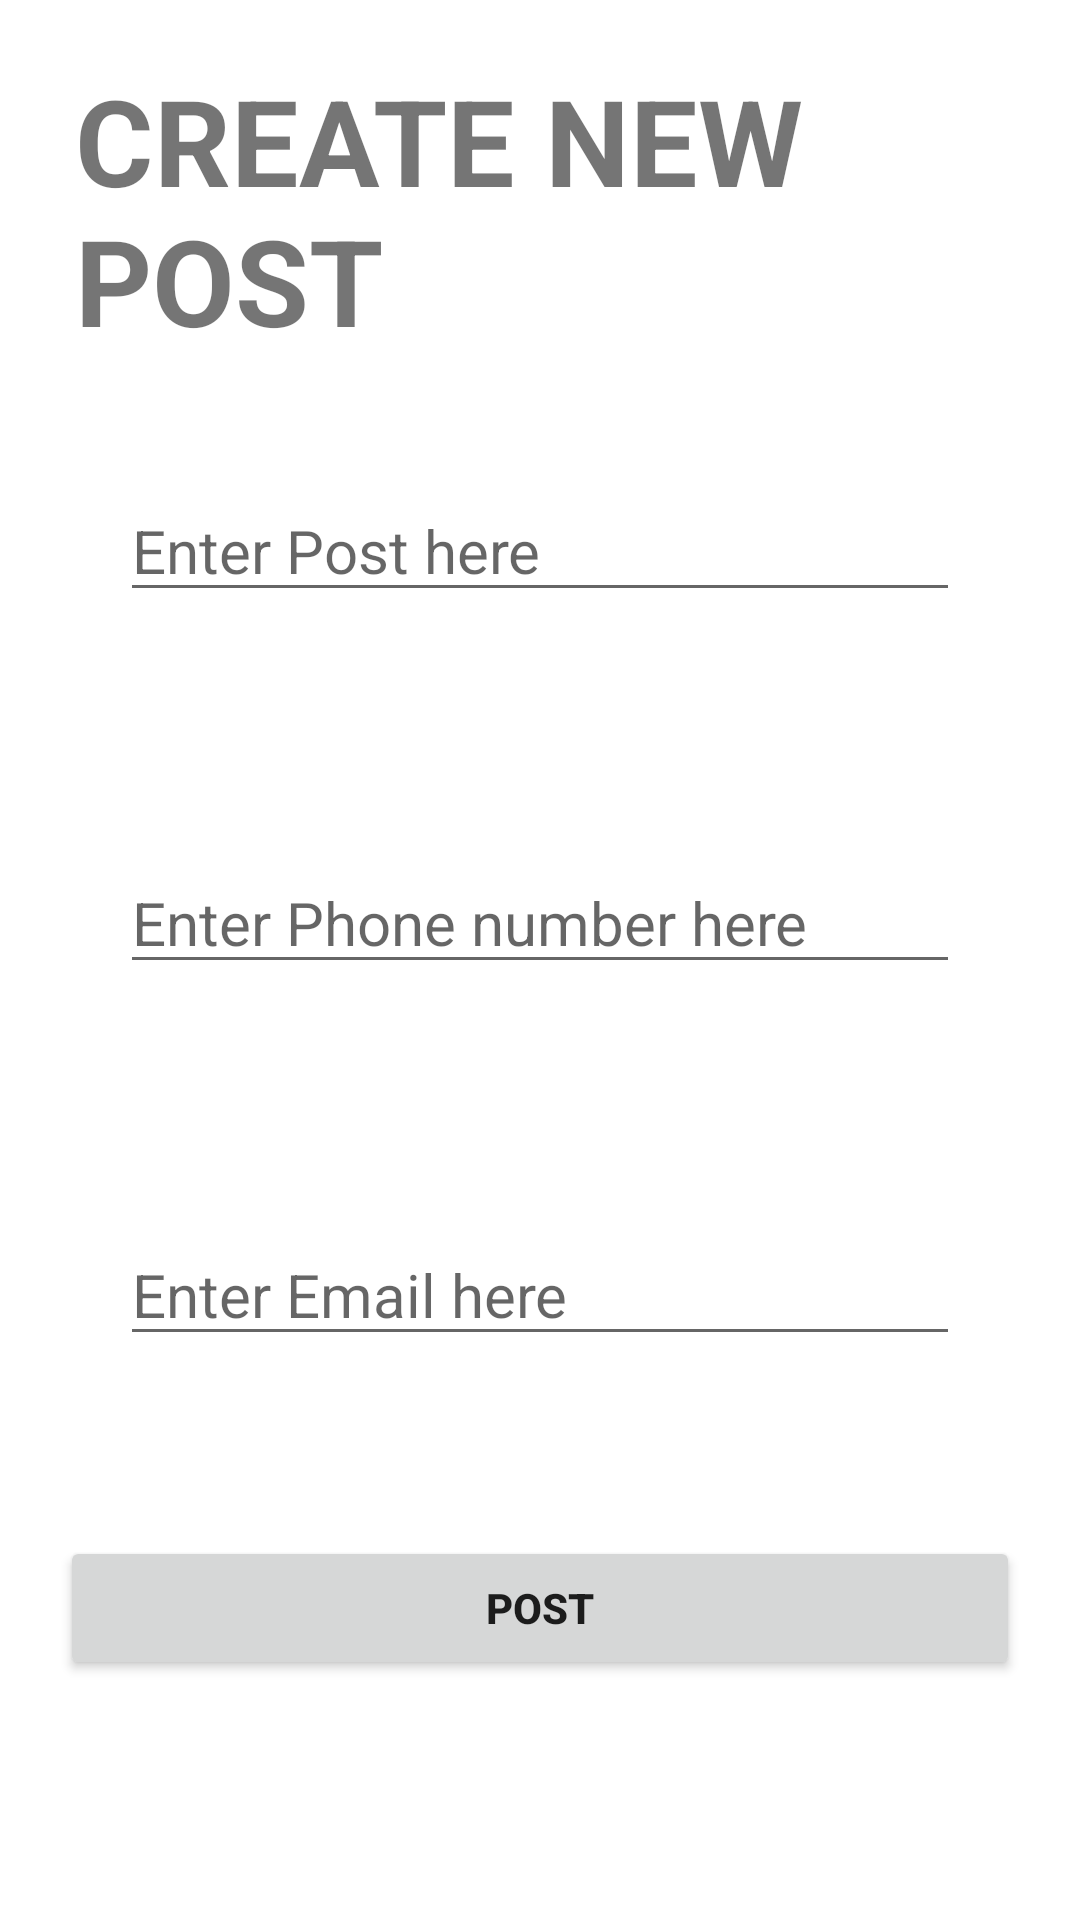

The Android layout XML behind this screen, and the referenced resources:
<!-- AndroidManifest.xml: application theme Theme.Holler -->
<!-- res/layout/activity_create_feed.xml -->
<?xml version="1.0" encoding="utf-8"?>
<LinearLayout xmlns:android="http://schemas.android.com/apk/res/android"
    xmlns:app="http://schemas.android.com/apk/res-auto"
    xmlns:tools="http://schemas.android.com/tools"
    android:layout_width="match_parent"
    android:layout_height="match_parent"
    android:orientation="vertical"
    tools:context=".Create_feed">

    <TextView
        android:layout_width="match_parent"
        android:layout_height="wrap_content"
        android:text="CREATE NEW POST"
        android:textSize="40sp"
        android:textStyle="bold"
        android:layout_gravity="center_horizontal"
        android:paddingLeft="25dp"
        android:layout_marginTop="20dp"/>

    <EditText
        android:id="@+id/question_et"
        android:layout_width="match_parent"
        android:layout_height="wrap_content"
        android:hint="Enter Post here"
        android:textSize="20dp"
        android:layout_margin="40dp"/>
    <EditText
        android:id="@+id/phone_et"
        android:layout_width="match_parent"
        android:layout_height="wrap_content"
        android:hint="Enter Phone number here"
        android:textSize="20dp"
        android:layout_margin="40dp"/>
    <EditText
        android:id="@+id/email_et"
        android:layout_width="match_parent"
        android:layout_height="wrap_content"
        android:hint="Enter Email here"
        android:textSize="20dp"
        android:layout_margin="40dp"/>
    <Button
        android:id="@+id/postbtn"
    android:layout_width="match_parent"
    android:layout_height="wrap_content"
    android:text="Post"
        android:textStyle="bold"
        android:layout_margin="20dp"
        />

</LinearLayout>
<!-- resources referenced by this layout -->
<resources>
  <style name="Theme.Holler" parent="Theme.MaterialComponents.DayNight.NoActionBar">
          
          <item name="colorPrimary">@color/purple_500</item>
          <item name="colorPrimaryVariant">@color/purple_700</item>
          <item name="colorOnPrimary">@color/white</item>
          
          <item name="colorSecondary">@color/teal_200</item>
          <item name="colorSecondaryVariant">@color/teal_700</item>
          <item name="colorOnSecondary">@color/black</item>
          
          <item name="android:statusBarColor" tools:targetApi="l">?attr/colorPrimaryVariant</item>
          
      </style>
  <!-- not gathered from this repository: default colours our renderer supplied (Android Studio template values) -->
  <color name="purple_500">#FF6200EE</color>
  <color name="purple_700">#FF3700B3</color>
  <color name="teal_200">#FF03DAC5</color>
  <color name="teal_700">#FF018786</color>
  <color name="black">#FF000000</color>
  <color name="white">#FFFFFFFF</color>
</resources>
